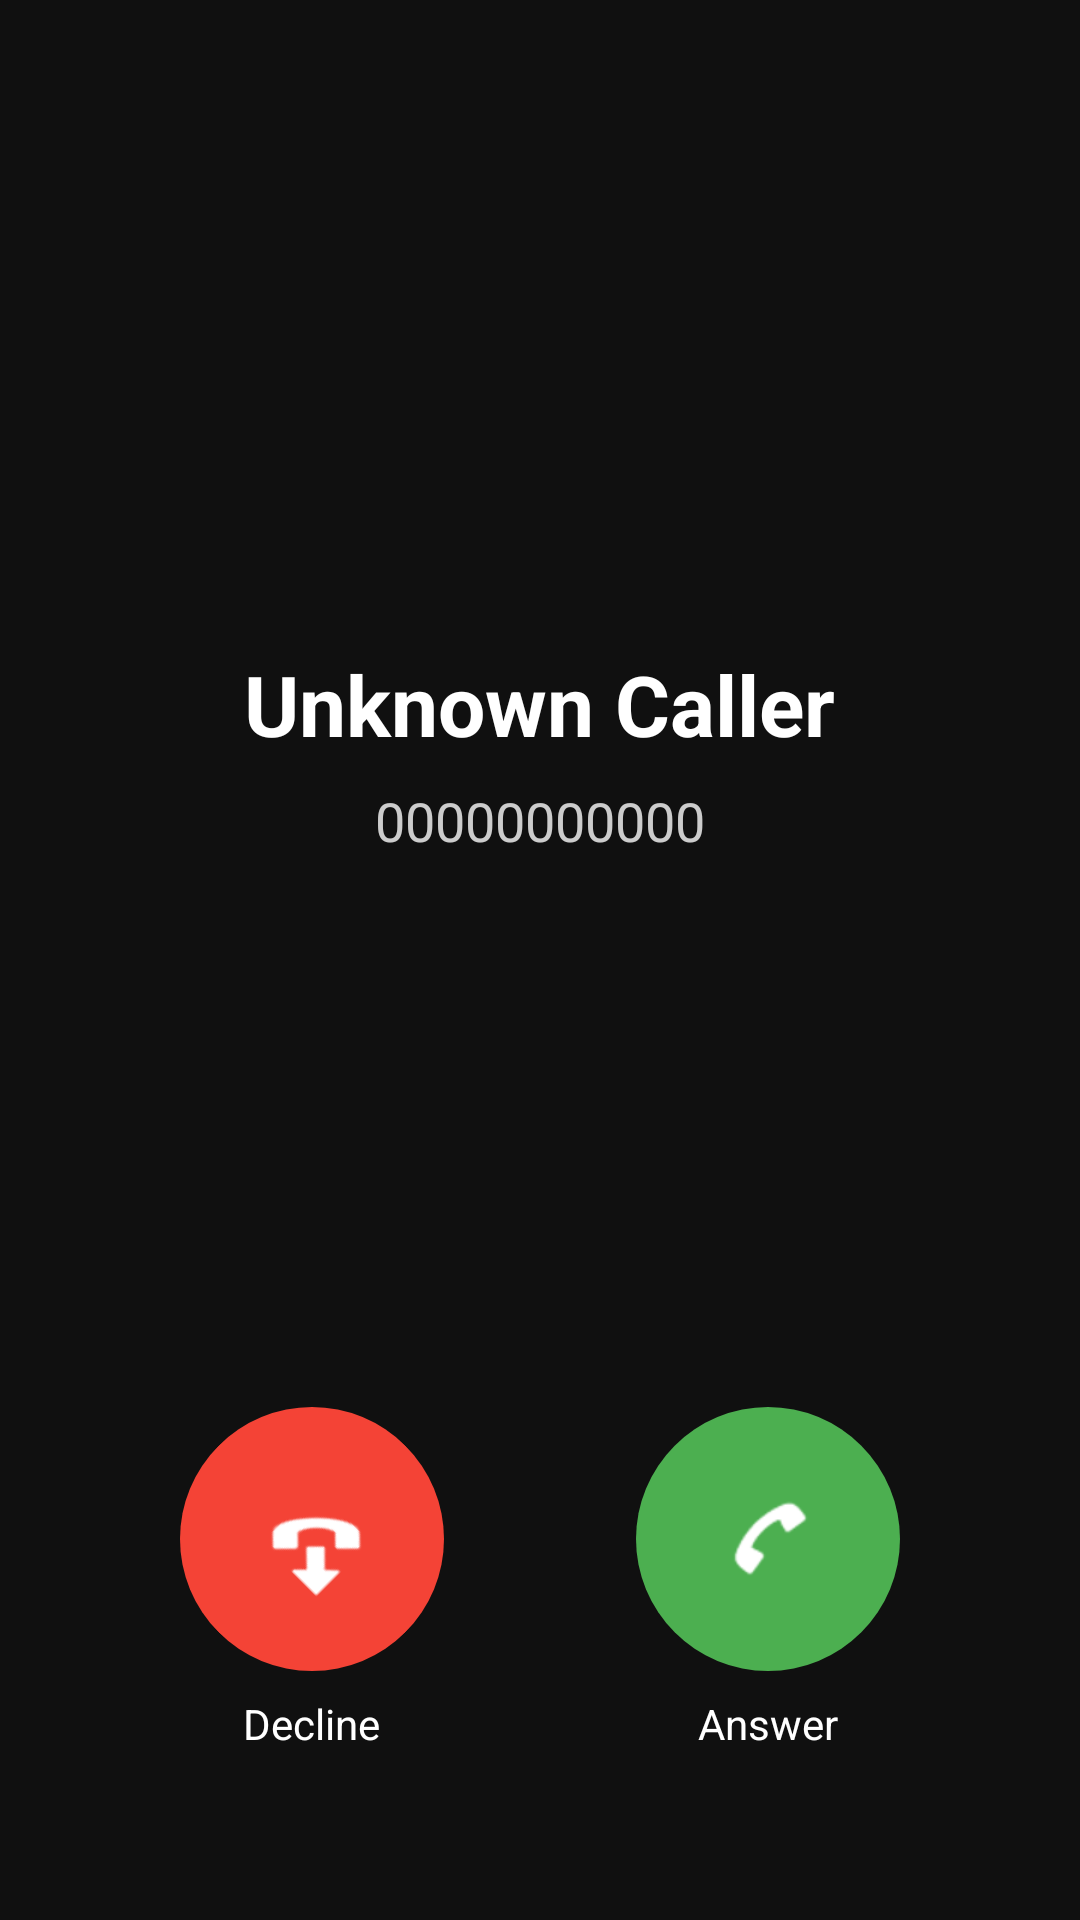

Reconstruct the res/layout file that produces this screen, plus the resources it refers to.
<!-- AndroidManifest.xml: application theme Theme.SCANPrototype -->
<!-- res/layout/activity_incoming_call.xml -->
<?xml version="1.0" encoding="utf-8"?>
<LinearLayout 
    xmlns:android="http://schemas.android.com/apk/res/android"  
    xmlns:app="http://schemas.android.com/apk/res-auto"
    android:layout_width="match_parent"
    android:layout_height="match_parent"
    android:orientation="vertical"
    android:gravity="center_horizontal"
    android:background="#101010"
    android:padding="24dp">

    <Space
        android:layout_width="match_parent"
        android:layout_height="48dp" />

    <com.google.android.material.imageview.ShapeableImageView
        android:id="@+id/imageCallerAvatar"
        android:layout_width="120dp"
        android:layout_height="120dp"
        android:src="@drawable/default_avatar"
        android:scaleType="centerCrop"
        android:contentDescription="Caller Avatar"
        app:shapeAppearanceOverlay="@style/ShapeAppearance.Material3.Corner.Full" />

    <TextView
        android:id="@+id/textCallerName"
        android:layout_width="wrap_content"
        android:layout_height="wrap_content"
        android:layout_marginTop="24dp"
        android:text="Unknown Caller"
        android:textColor="#FFFFFF"
        android:textSize="28sp"
        android:textStyle="bold" />

    <TextView
        android:id="@+id/textCallerNumber"
        android:layout_width="wrap_content"
        android:layout_height="wrap_content"
        android:layout_marginTop="8dp"
        android:text="00000000000"
        android:textColor="#CCCCCC"
        android:textSize="18sp" />

    <Space
        android:layout_width="match_parent"
        android:layout_height="0dp"
        android:layout_weight="1" />

    <LinearLayout
        android:layout_width="match_parent"
        android:layout_height="wrap_content"
        android:gravity="center"
        android:orientation="horizontal">

        <LinearLayout
            android:layout_width="wrap_content"
            android:layout_height="wrap_content"
            android:orientation="vertical"
            android:gravity="center">

            <ImageButton
                android:id="@+id/buttonDecline"
                android:layout_width="88dp"
                android:layout_height="88dp"
                android:background="@drawable/call_decline_circle"
                android:src="@android:drawable/sym_call_outgoing"
                android:rotation="135"
                android:tint="#FFFFFF"
                android:contentDescription="Decline" />

            <TextView
                android:layout_width="wrap_content"
                android:layout_height="wrap_content"
                android:id="@+id/textDecline"
                android:text="Decline"
                android:textColor="#FFFFFF"
                android:layout_marginTop="8dp" />
        </LinearLayout>

        <Space
            android:layout_width="64dp"
            android:layout_height="1dp" />

        <LinearLayout
            android:layout_width="wrap_content"
            android:layout_height="wrap_content"
            android:orientation="vertical"
            android:gravity="center">

            <ImageButton
                android:id="@+id/buttonAnswer"
                android:layout_width="88dp"
                android:layout_height="88dp"
                android:background="@drawable/call_answer_circle"
                android:src="@android:drawable/sym_action_call"
                android:tint="#FFFFFF"
                android:contentDescription="Answer" />

            <TextView
                android:layout_width="wrap_content"
                android:layout_height="wrap_content"
                android:id="@+id/textAnswer"
                android:text="Answer"
                android:textColor="#FFFFFF"
                android:layout_marginTop="8dp" />
        </LinearLayout>

    </LinearLayout>

    <Space
        android:layout_width="match_parent"
        android:layout_height="32dp" />

</LinearLayout>
<!-- resources referenced by this layout -->
<resources>
  <!-- drawable call_answer_circle (drawable) -->
  <?xml version="1.0" encoding="utf-8"?>
  <shape xmlns:android="http://schemas.android.com/apk/res/android">
      <solid android:color="#4CAF50"/>
      <corners android:radius="999dp"/>
  </shape>
  <!-- drawable call_decline_circle (drawable) -->
  <?xml version="1.0" encoding="utf-8"?>
  <shape xmlns:android="http://schemas.android.com/apk/res/android">
      <solid android:color="#F44336"/>
      <corners android:radius="999dp"/>
  </shape>
  <style name="Theme.SCANPrototype" parent="Theme.MaterialComponents.DayNight.DarkActionBar">
          <item name="colorPrimary">#1B5E20</item>
          <item name="colorPrimaryVariant">#2E7D32</item>
          <item name="colorOnPrimary">#FFFFFF</item>
          <item name="android:statusBarColor">#145A32</item>
          <item name="android:navigationBarColor">#000000</item>
      </style>
</resources>
